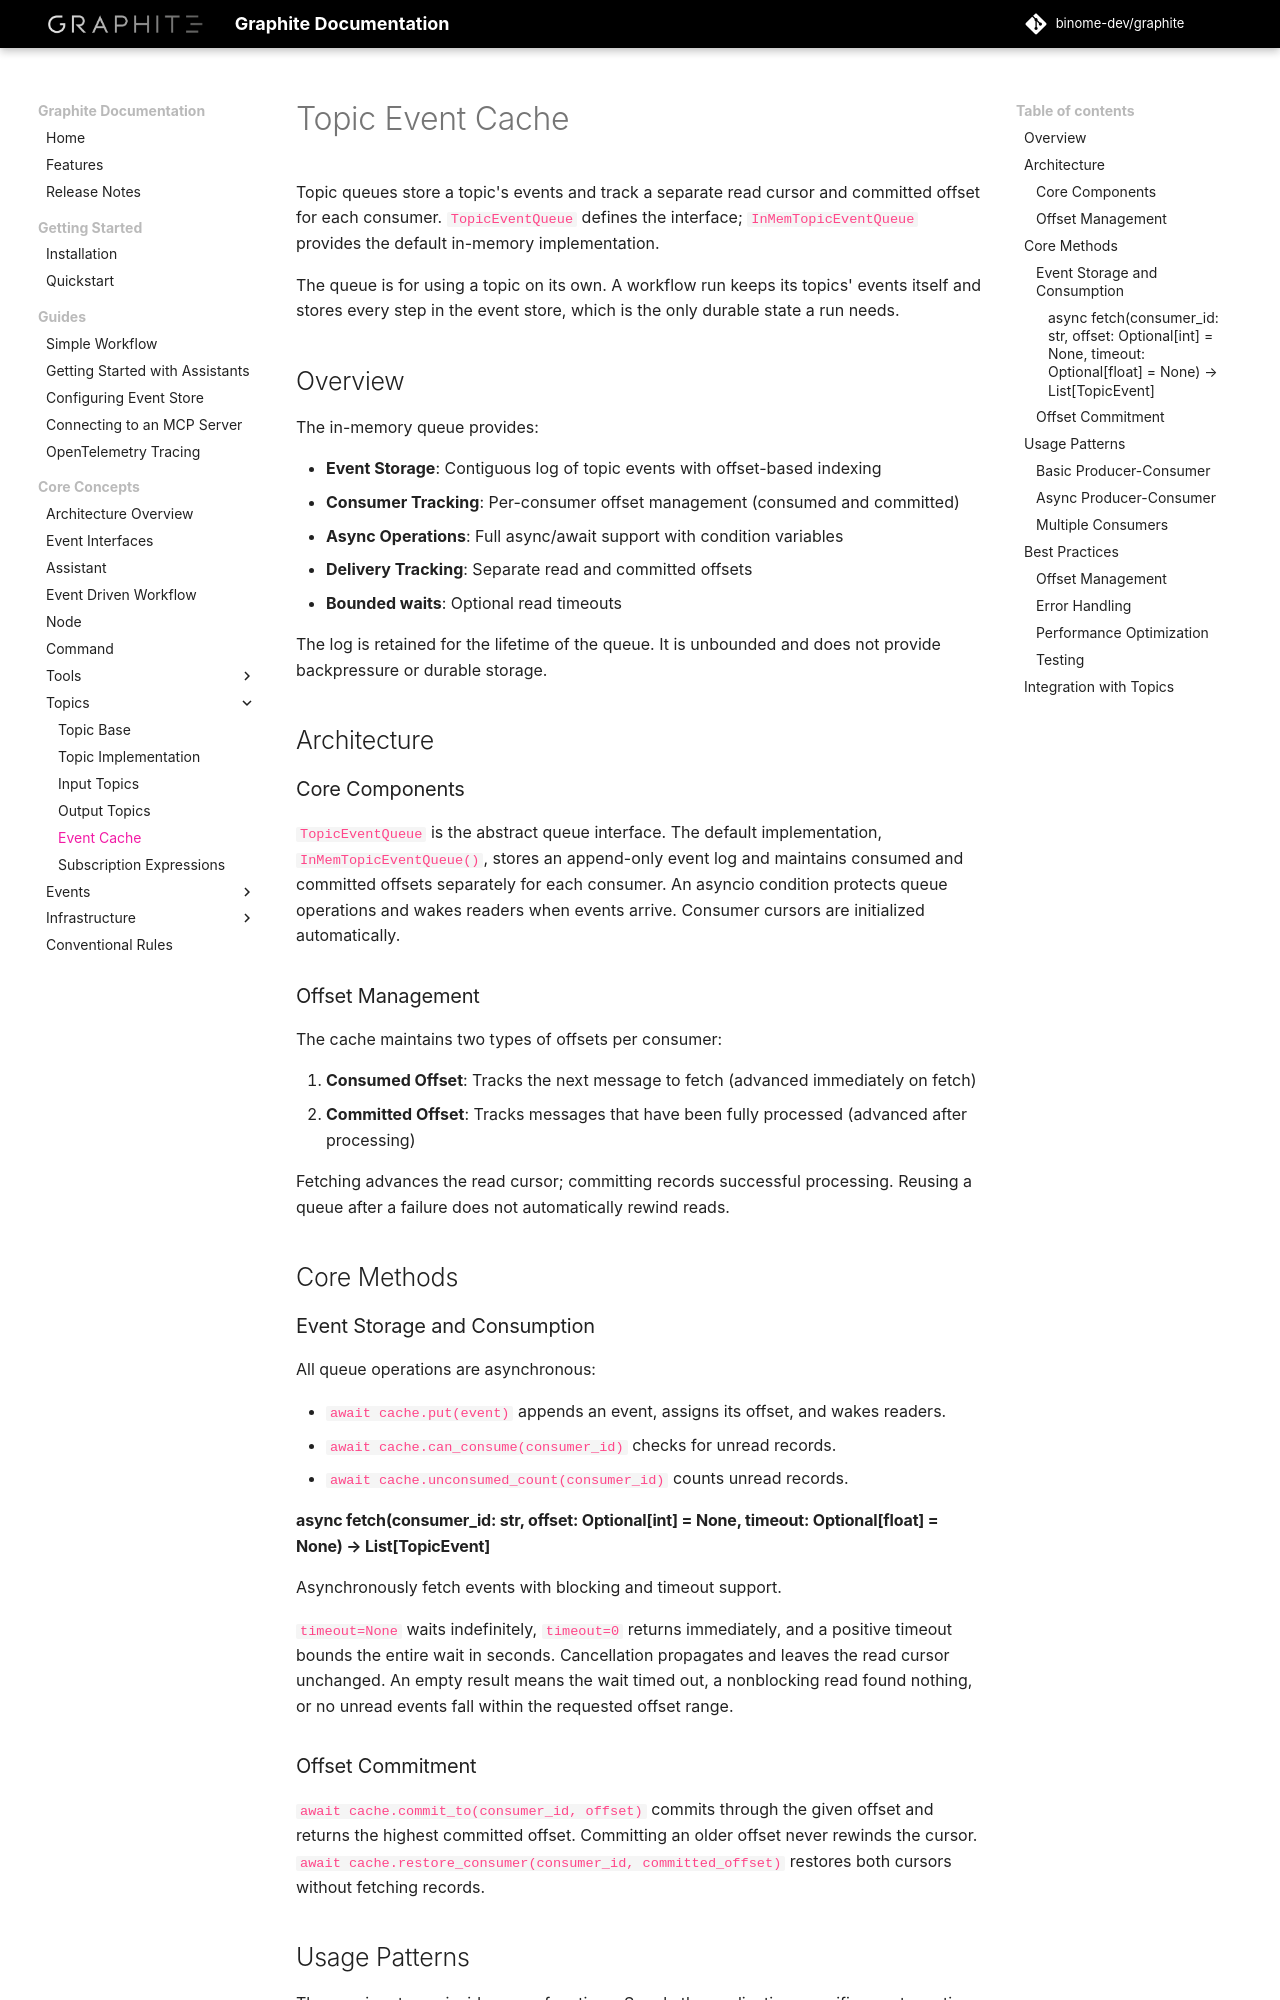

repository: binome-dev/graphite · page: user-guide/topics/topic_event_cache/index.html · generator: mkdocs

# Topic Event Cache

Topic queues store a topic's events and track a separate read cursor and
committed offset for each consumer. `TopicEventQueue` defines the interface;
`InMemTopicEventQueue` provides the default in-memory implementation.

The queue is for using a topic on its own. A workflow run keeps its topics'
events itself and stores every step in the event store, which is the only
durable state a run needs.

## Overview

The in-memory queue provides:

- **Event Storage**: Contiguous log of topic events with offset-based indexing
- **Consumer Tracking**: Per-consumer offset management (consumed and committed)
- **Async Operations**: Full async/await support with condition variables
- **Delivery Tracking**: Separate read and committed offsets
- **Bounded waits**: Optional read timeouts

The log is retained for the lifetime of the queue. It is unbounded and does not
provide backpressure or durable storage.

## Architecture

### Core Components

`TopicEventQueue` is the abstract queue interface. The default implementation,
`InMemTopicEventQueue()`, stores an append-only event log and maintains consumed
and committed offsets separately for each consumer. An asyncio condition protects
queue operations and wakes readers when events arrive. Consumer cursors are
initialized automatically.

### Offset Management

The cache maintains two types of offsets per consumer:

1. **Consumed Offset**: Tracks the next message to fetch (advanced immediately on fetch)
2. **Committed Offset**: Tracks messages that have been fully processed (advanced after processing)

Fetching advances the read cursor; committing records successful processing.
Reusing a queue after a failure does not automatically rewind reads.

## Core Methods

### Event Storage and Consumption

All queue operations are asynchronous:

- `await cache.put(event)` appends an event, assigns its offset, and wakes readers.
- `await cache.can_consume(consumer_id)` checks for unread records.
- `await cache.unconsumed_count(consumer_id)` counts unread records.

#### async fetch(consumer_id: str, offset: Optional[int] = None, timeout: Optional[float] = None) → List[TopicEvent]
Asynchronously fetch events with blocking and timeout support.

`timeout=None` waits indefinitely, `timeout=0` returns immediately, and a positive
timeout bounds the entire wait in seconds. Cancellation propagates and leaves
the read cursor unchanged. An empty result means the wait timed out, a nonblocking
read found nothing, or no unread events fall within the requested offset range.
